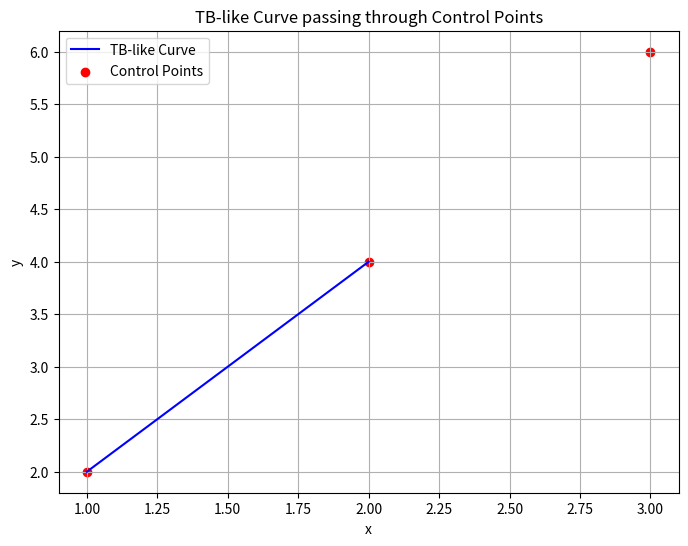

This chart was generated by the following Python code:
import numpy as np
import matplotlib.pyplot as plt

def interpolate_control_points(control_points):
    x_values = [point[0] for point in control_points]
    y_values = [point[1] for point in control_points]
    coeffs = np.polyfit(x_values, y_values, 2)  # Quadratic polynomial interpolation
    return coeffs

def TB_like_curve(control_points, t):
    # Interpolate control points to get the coefficients of the parabolic segment
    coeffs = interpolate_control_points(control_points)
    # Calculate x and y coordinates using the quadratic equation
    x = (control_points[0][0] - control_points[1][0]) * np.cos(t) + control_points[1][0]
    y = coeffs[2] * ((control_points[0][0] - control_points[1][0]) * np.cos(t) + control_points[1][0])**2 + \
        coeffs[1] * ((control_points[0][0] - control_points[1][0]) * np.cos(t) + control_points[1][0]) + coeffs[0]
    return x, y

# Example control points
control_points = [(1, 2), (2, 4), (3, 6)]

# Generate TB-like curve points
t_values = np.linspace(0, np.pi/2, 100)
x_curve, y_curve = TB_like_curve(control_points, t_values)

# Plot TB-like curve
plt.figure(figsize=(8, 6))
plt.plot(x_curve, y_curve, label='TB-like Curve', color='blue')

# Plot control points
x_control = [point[0] for point in control_points]
y_control = [point[1] for point in control_points]
plt.scatter(x_control, y_control, color='red', label='Control Points')

plt.xlabel('x')
plt.ylabel('y')
plt.title('TB-like Curve passing through Control Points')
plt.legend()
plt.grid(True)
plt.show()
